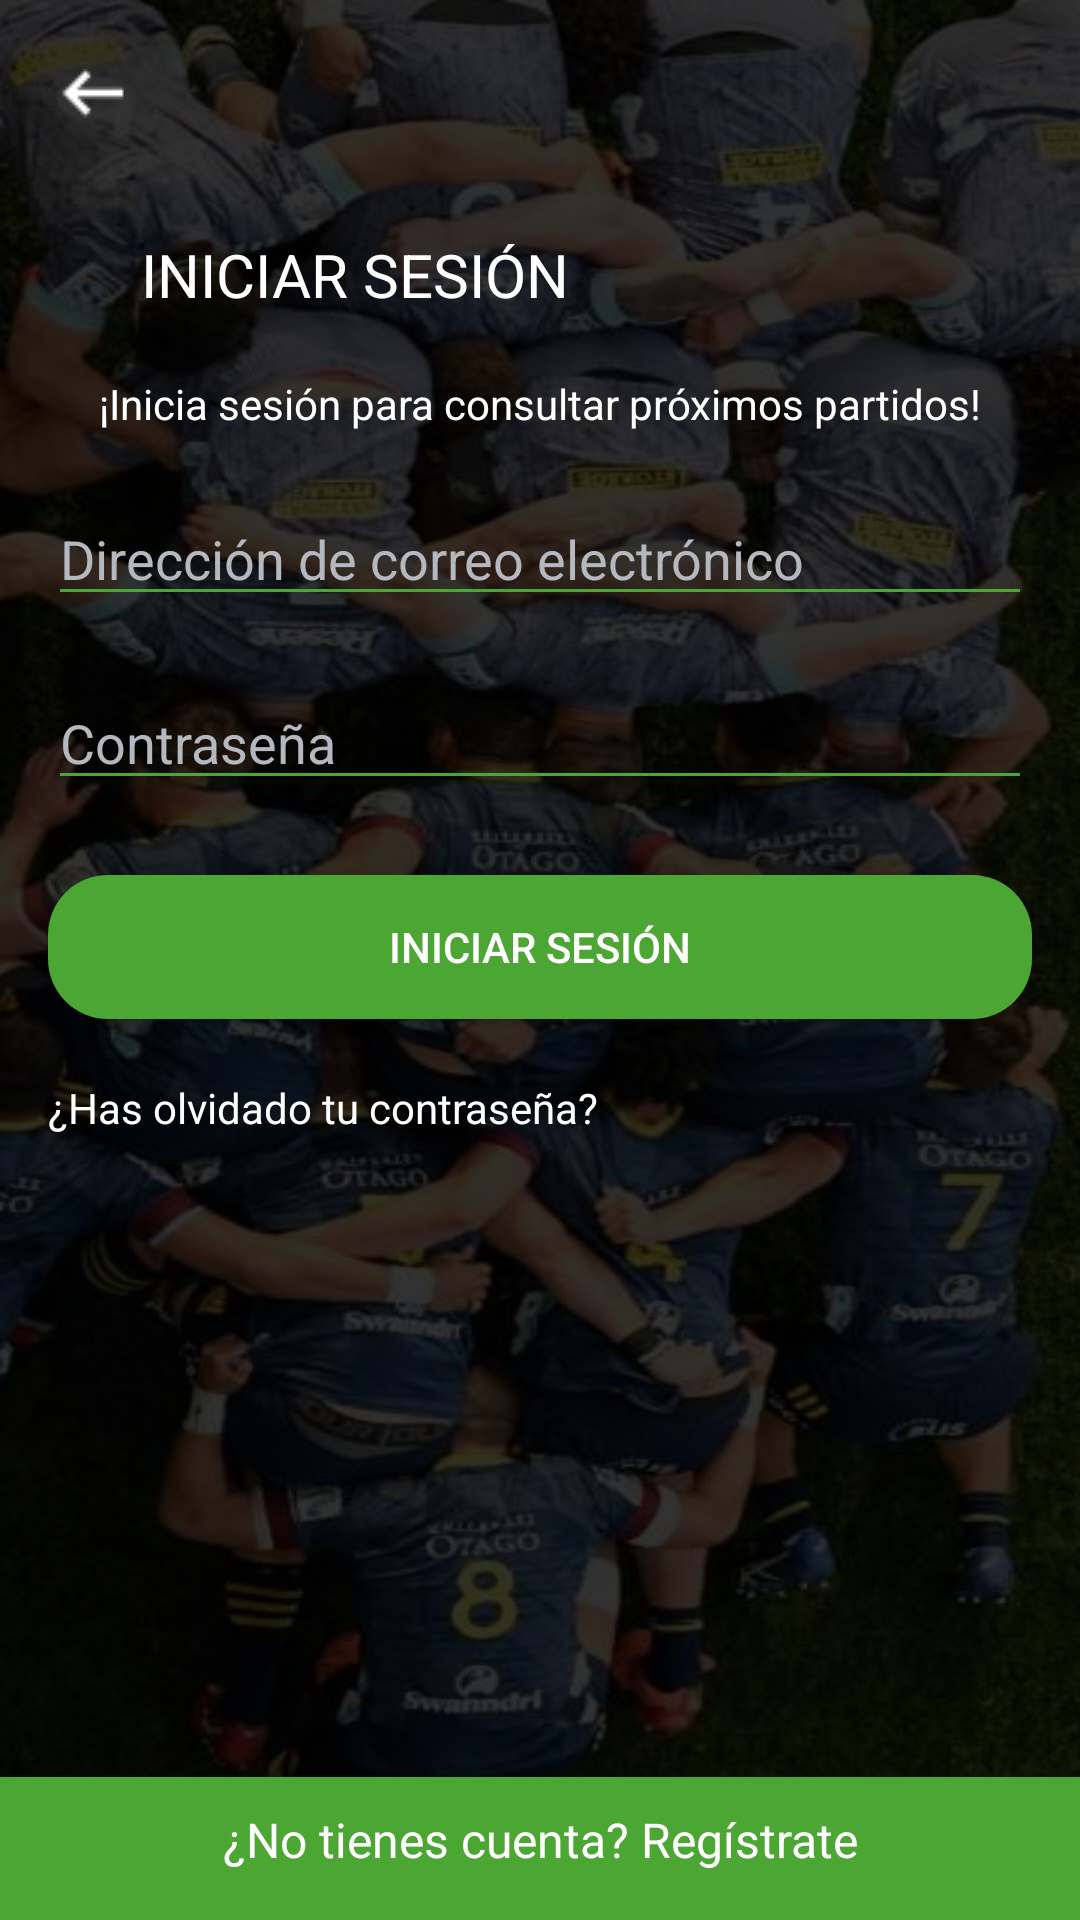

Produce the Android XML layout that renders to this screen, including the resource entries it uses.
<!-- AndroidManifest.xml: application theme Theme.AppTryLine -->
<!-- res/layout/iniciar_sesion.xml -->
<?xml version="1.0" encoding="utf-8"?>
<androidx.constraintlayout.widget.ConstraintLayout xmlns:android="http://schemas.android.com/apk/res/android"
    xmlns:tools="http://schemas.android.com/tools"
    xmlns:app="http://schemas.android.com/apk/res-auto"
    android:layout_width="match_parent"
    android:layout_height="match_parent"
    android:background="@drawable/mele"
    tools:context=".IniciarSesion">

    <ImageView
        android:id="@+id/short_left_button"
        android:layout_width="wrap_content"
        android:layout_height="wrap_content"
        android:src="@drawable/short_left"
        android:layout_marginStart="16dp"
        android:layout_marginTop="16dp"
        android:onClick="goBack"
        app:layout_constraintStart_toStartOf="parent"
        app:layout_constraintTop_toTopOf="parent"/>

    <TextView
        android:id="@+id/inicio_text"
        android:layout_width="wrap_content"
        android:layout_height="wrap_content"
        android:text="INICIAR SESIÓN"
        android:textColor="@color/white"
        android:textSize="20sp"
        app:layout_constraintStart_toEndOf="@id/short_left_button"
        app:layout_constraintTop_toBottomOf="@id/short_left_button"
        android:layout_marginStart="1dp"
        android:layout_marginTop="32dp"/>

    <TextView
        android:id="@+id/iniciar_text"
        android:layout_width="wrap_content"
        android:layout_height="wrap_content"
        android:text="¡Inicia sesión para consultar próximos partidos!"
        android:textColor="@color/white"
        app:layout_constraintTop_toBottomOf="@id/inicio_text"
        app:layout_constraintStart_toStartOf="parent"
        app:layout_constraintEnd_toEndOf="parent"
        android:layout_marginTop="20dp"
        android:layout_marginStart="16dp"
        android:layout_marginEnd="16dp"/>

    <EditText
        android:id="@+id/email_edittext"
        android:layout_width="0dp"
        android:layout_height="wrap_content"
        android:hint="Dirección de correo electrónico"
        android:textColorHint="@color/gris_flojo"
        android:textColor="@color/white"
        android:backgroundTint="@color/green"
        app:layout_constraintTop_toBottomOf="@id/iniciar_text"
        app:layout_constraintStart_toStartOf="parent"
        app:layout_constraintEnd_toEndOf="parent"
        android:layout_marginTop="20dp"
        android:layout_marginStart="16dp"
        android:layout_marginEnd="16dp"/>

    <EditText
        android:id="@+id/password_edittext"
        android:layout_width="0dp"
        android:layout_height="wrap_content"
        android:hint="Contraseña"
        android:inputType="textPassword"
        android:textColorHint="@color/gris_flojo"
        android:textColor="@color/white"
        android:backgroundTint="@color/green"
        app:layout_constraintTop_toBottomOf="@id/email_edittext"
        app:layout_constraintStart_toStartOf="parent"
        app:layout_constraintEnd_toEndOf="parent"
        android:layout_marginTop="20dp"
        android:layout_marginStart="16dp"
        android:layout_marginEnd="16dp"/>

    <androidx.appcompat.widget.AppCompatButton
        android:id="@+id/login_button"
        android:layout_width="0dp"
        android:layout_height="wrap_content"
        android:text="Iniciar sesión"
        android:textColor="@color/white"
        android:background="@drawable/boton_verde"
        app:layout_constraintTop_toBottomOf="@id/password_edittext"
        app:layout_constraintStart_toStartOf="parent"
        app:layout_constraintEnd_toEndOf="parent"
        android:layout_marginTop="25dp"
        android:layout_marginStart="16dp"
        android:layout_marginEnd="16dp"/>

    <TextView
        android:id="@+id/forgot_password_text"
        android:layout_width="wrap_content"
        android:layout_height="wrap_content"
        android:text="¿Has olvidado tu contraseña?"
        android:textColor="@color/white"
        app:layout_constraintTop_toBottomOf="@id/login_button"
        app:layout_constraintStart_toStartOf="parent"
        android:layout_marginTop="20dp"
        android:layout_marginStart="16dp"/>

    <androidx.constraintlayout.widget.ConstraintLayout
        android:layout_width="match_parent"
        android:layout_height="wrap_content"
        android:background="#4CA633"
        app:layout_constraintBottom_toBottomOf="parent"
        app:layout_constraintStart_toStartOf="parent"
        app:layout_constraintEnd_toEndOf="parent">

        <TextView
            android:id="@+id/yatienes_text"
            android:layout_width="wrap_content"
            android:layout_height="wrap_content"
            android:gravity="center"
            android:onClick="goToRegister"
            android:text="¿No tienes cuenta? Regístrate"
            android:textColor="@color/white"
            android:textSize="16sp"
            app:layout_constraintTop_toTopOf="parent"
            app:layout_constraintBottom_toBottomOf="parent"
            app:layout_constraintStart_toStartOf="parent"
            app:layout_constraintEnd_toEndOf="parent"
            android:layout_marginTop="10dp"
            android:layout_marginBottom="16dp"
            android:layout_marginStart="16dp"
            android:layout_marginEnd="16dp"/>
    </androidx.constraintlayout.widget.ConstraintLayout>

</androidx.constraintlayout.widget.ConstraintLayout>
<!-- resources referenced by this layout -->
<resources>
  <color name="green">#4CA633</color>
  <color name="gris_flojo">#b5b8bf</color>
  <color name="white">#FFFFFFFF</color>
  <!-- drawable boton_verde (drawable) -->
  <?xml version="1.0" encoding="utf-8"?>
  <shape xmlns:android="http://schemas.android.com/apk/res/android"
      android:shape="rectangle">
  
      <solid android:color="@color/green" />
      <corners android:radius="20dp" /> 
  </shape>
  <!-- drawable mele: png bitmap (drawable, 378778 bytes) -->
  <!-- drawable short_left: png bitmap (drawable, 245 bytes) -->
  <style name="Theme.AppTryLine" parent="Base.Theme.AppTryLine" />
  <style name="Base.Theme.AppTryLine" parent="Theme.Material3.DayNight.NoActionBar">
          
          <item name="colorPrimary">@color/green</item>
      </style>
</resources>
